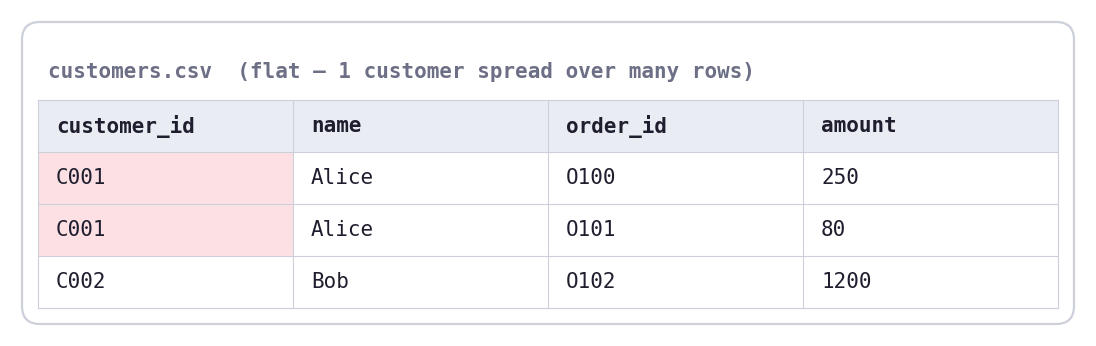

Here is the Python script that generated this plot: (Note: this script raises an exception after producing the figure.)
"""
Data Morph — CSV -> JSON (nested) problem illustration.
Renders 3 standalone components (transparent background) for composing in Canva:

  1. csv_flat.png            flat CSV source (one customer spread over many rows)
  2. json_naive_wrong.png    naive row-by-row output  -> wrapper lost + numbers as strings
  3. json_nested_correct.png correct grouped output    -> orders[] array + numbers as numbers

Each panel is a rounded card on a transparent canvas so arrows / captions can be
added later. A 4th "combined_overview.png" is a quick reference layout (white bg).
"""

import matplotlib
matplotlib.use("Agg")
import matplotlib.pyplot as plt
from matplotlib.patches import FancyBboxPatch, Rectangle
from matplotlib.font_manager import FontProperties

# ----------------------------------------------------------------------------- palette
INK      = "#1e1e2e"   # default text
SUBTLE   = "#6c6f85"   # punctuation / muted
BLUE     = "#1e66f5"   # json keys
TEAL     = "#179299"   # string values
PEACH    = "#fe640b"   # number values
CARD     = "#ffffff"   # card fill
EDGE     = "#cdd0da"   # card border

BAD_FILL, BAD_EDGE   = "#fde0e4", "#d20f39"   # problem highlight
GOOD_FILL, GOOD_EDGE = "#dbf0d6", "#40a02b"   # good highlight
HEAD_FILL            = "#eaecf4"               # table header fill
DUP_FILL             = "#fde0e4"               # duplicated-key cell fill

MONO = FontProperties(family="monospace", size=15)
MONO_B = FontProperties(family="monospace", size=15, weight="bold")

# monospace metrics (DejaVu Sans Mono): advance ~= 0.602 * fontsize
FS        = 15
CHAR_W_IN = 0.602 * FS / 72.0     # inches per character column
LINE_H_IN = 1.70  * FS / 72.0     # inches per text line
PAD_COLS  = 2.0                   # horizontal padding (in char units), each side
PAD_LINES = 1.2                   # vertical padding (in line units), top & bottom


# ----------------------------------------------------------------------------- helpers
def code_panel(filename, lines, title=None, title_color=INK):
    """lines: list of rows; each row is a list of (text, kind) segments.
    kind in {plain, key, str, num, punct, bad, good}."""
    ncols = max(sum(len(t) for t, _ in row) for row in lines)
    ncols = max(ncols, len(title) if title else 0) + 2 * PAD_COLS
    title_lines = 1.4 if title else 0
    nlines = len(lines) + 2 * PAD_LINES + title_lines

    fig_w = ncols * CHAR_W_IN
    fig_h = nlines * LINE_H_IN
    fig = plt.figure(figsize=(fig_w, fig_h))
    ax = fig.add_axes([0, 0, 1, 1])
    ax.set_xlim(0, ncols)
    ax.set_ylim(0, nlines)
    ax.invert_yaxis()
    ax.axis("off")

    # rounded card
    inset = 0.12
    card = FancyBboxPatch(
        (inset, inset), ncols - 2 * inset, nlines - 2 * inset,
        boxstyle="round,pad=0,rounding_size=0.6",
        linewidth=1.6, edgecolor=EDGE, facecolor=CARD, zorder=1,
    )
    ax.add_patch(card)

    y = PAD_LINES + 0.6
    if title:
        ax.text(PAD_COLS, y, title, fontproperties=MONO_B, color=title_color,
                ha="left", va="center", zorder=3)
        y += title_lines

    color_map = {"plain": INK, "key": BLUE, "str": TEAL, "num": PEACH, "punct": SUBTLE}
    for row in lines:
        x = PAD_COLS
        for text, kind in row:
            w = len(text)
            if kind in ("bad", "good"):
                fill, edge = (BAD_FILL, BAD_EDGE) if kind == "bad" else (GOOD_FILL, GOOD_EDGE)
                ax.add_patch(Rectangle((x - 0.15, y - 0.55), w + 0.30, 1.05,
                                       facecolor=fill, edgecolor=edge, linewidth=1.2,
                                       zorder=2, joinstyle="round"))
                ax.text(x, y, text, fontproperties=MONO, color=INK,
                        ha="left", va="center", zorder=3)
            else:
                ax.text(x, y, text, fontproperties=MONO,
                        color=color_map.get(kind, INK),
                        ha="left", va="center", zorder=3)
            x += w
        y += 1.0

    fig.savefig(filename, dpi=200, transparent=True)
    plt.close(fig)
    print("wrote", filename)


def csv_table(filename, header, rows, dup_col=0, dup_groups=None, title="customers.csv"):
    """Render a flat CSV as a clean grid; optionally shade a duplicated key column."""
    ncols = len(header)
    nrows = len(rows)
    col_w = 2.55           # inches per column
    row_h = 0.52           # inches per row
    title_h = 0.62
    pad = 0.28

    fig_w = ncols * col_w + 2 * pad
    fig_h = title_h + (nrows + 1) * row_h + 2 * pad
    fig = plt.figure(figsize=(fig_w, fig_h))
    ax = fig.add_axes([0, 0, 1, 1])
    ax.set_xlim(0, fig_w)
    ax.set_ylim(0, fig_h)
    ax.invert_yaxis()
    ax.axis("off")

    card = FancyBboxPatch(
        (0.12, 0.12), fig_w - 0.24, fig_h - 0.24,
        boxstyle="round,pad=0,rounding_size=0.18",
        linewidth=1.6, edgecolor=EDGE, facecolor=CARD, zorder=1,
    )
    ax.add_patch(card)

    ax.text(pad + 0.1, pad + 0.34, title, fontproperties=MONO_B, color=SUBTLE,
            ha="left", va="center", zorder=3)

    x0, y0 = pad, pad + title_h

    # header
    ax.add_patch(Rectangle((x0, y0), ncols * col_w, row_h,
                           facecolor=HEAD_FILL, edgecolor="none", zorder=2))
    for c, h in enumerate(header):
        ax.text(x0 + c * col_w + 0.18, y0 + row_h / 2, h,
                fontproperties=MONO_B, color=INK, ha="left", va="center", zorder=3)

    # body
    for r, row in enumerate(rows):
        yr = y0 + (r + 1) * row_h
        # shade duplicated key cells
        if dup_groups:
            for grp in dup_groups:
                if r in grp and len(grp) > 1:
                    ax.add_patch(Rectangle((x0 + dup_col * col_w, yr),
                                           col_w, row_h, facecolor=DUP_FILL,
                                           edgecolor="none", zorder=1.5))
        for c, val in enumerate(row):
            ax.text(x0 + c * col_w + 0.18, yr + row_h / 2, val,
                    fontproperties=MONO, color=INK, ha="left", va="center", zorder=3)

    # grid lines
    for c in range(ncols + 1):
        ax.plot([x0 + c * col_w] * 2, [y0, y0 + (nrows + 1) * row_h],
                color=EDGE, linewidth=0.8, zorder=2)
    for r in range(nrows + 2):
        ax.plot([x0, x0 + ncols * col_w], [y0 + r * row_h] * 2,
                color=EDGE, linewidth=0.8, zorder=2)

    fig.savefig(filename, dpi=200, transparent=True)
    plt.close(fig)
    print("wrote", filename)


# ----------------------------------------------------------------------------- data
OUT = "/mnt/user-data/outputs/"

# 1) flat CSV source — Alice appears twice (two orders), Bob once
csv_table(
    OUT + "01_csv_flat.png",
    header=["customer_id", "name", "order_id", "amount"],
    rows=[
        ["C001", "Alice", "O100", "250"],
        ["C001", "Alice", "O101", "80"],
        ["C002", "Bob",   "O102", "1200"],
    ],
    dup_col=0,
    dup_groups=[[0, 1]],   # rows 0 & 1 share customer_id C001
    title="customers.csv  (flat — 1 customer spread over many rows)",
)

# 2) NAIVE / WRONG output: one object per row -> Alice duplicated, numbers quoted
code_panel(
    OUT + "02_json_naive_wrong.png",
    title="output.json  — naive row-by-row",
    title_color=BAD_EDGE,
    lines=[
        [("[", "punct")],
        [("  {", "punct"), ('"customer_id"', "key"), (": ", "punct"),
         ('"C001"', "str"), (", ", "punct"), ('"name"', "key"), (": ", "punct"),
         ('"Alice"', "str"), (", ", "punct"), ('"amount"', "key"), (": ", "punct"),
         ('"250"', "bad"), ("},", "punct")],
        [("  {", "punct"), ('"customer_id"', "key"), (": ", "punct"),
         ('"C001"', "bad"), (", ", "punct"), ('"name"', "key"), (": ", "punct"),
         ('"Alice"', "bad"), (", ", "punct"), ('"amount"', "key"), (": ", "punct"),
         ('"80"', "bad"), ("},", "punct")],
        [("  {", "punct"), ('"customer_id"', "key"), (": ", "punct"),
         ('"C002"', "str"), (", ", "punct"), ('"name"', "key"), (": ", "punct"),
         ('"Bob"', "str"), (", ", "punct"), ('"amount"', "key"), (": ", "punct"),
         ('"1200"', "bad"), ("}", "punct")],
        [("]", "punct")],
        [("", "plain")],
        [("✗  wrapper lost: Alice split across 2 objects", "plain")],
        [("✗  numbers kept as strings (\"250\", \"80\", \"1200\")", "plain")],
    ],
)

# 3) CORRECT nested output: grouped by customer, orders[] array, numbers as numbers
code_panel(
    OUT + "03_json_nested_correct.png",
    title="output.json  — correct nested",
    title_color=GOOD_EDGE,
    lines=[
        [("[", "punct")],
        [("  {", "punct")],
        [("    ", "plain"), ('"customer_id"', "key"), (": ", "punct"), ('"C001"', "str"), (",", "punct")],
        [("    ", "plain"), ('"name"', "key"), (": ", "punct"), ('"Alice"', "str"), (",", "punct")],
        [("    ", "plain"), ('"orders"', "key"), (": ", "punct"), ("[", "good")],
        [("      {", "punct"), ('"order_id"', "key"), (": ", "punct"), ('"O100"', "str"),
         (", ", "punct"), ('"amount"', "key"), (": ", "punct"), ("250", "good"), ("},", "punct")],
        [("      {", "punct"), ('"order_id"', "key"), (": ", "punct"), ('"O101"', "str"),
         (", ", "punct"), ('"amount"', "key"), (": ", "punct"), ("80", "good"), ("}", "punct")],
        [("    ", "plain"), ("]", "good")],
        [("  },", "punct")],
        [("  {", "punct")],
        [("    ", "plain"), ('"customer_id"', "key"), (": ", "punct"), ('"C002"', "str"), (",", "punct")],
        [("    ", "plain"), ('"name"', "key"), (": ", "punct"), ('"Bob"', "str"), (",", "punct")],
        [("    ", "plain"), ('"orders"', "key"), (": ", "punct"), ("[", "good"),
         ("{", "punct"), ('"order_id"', "key"), (": ", "punct"), ('"O102"', "str"),
         (", ", "punct"), ('"amount"', "key"), (": ", "punct"), ("1200", "good"), ("}", "punct"), ("]", "good")],
        [("  }", "punct")],
        [("]", "punct")],
        [("", "plain")],
        [("✓  Alice grouped: 2 orders in one orders[] array", "plain")],
        [("✓  amount cast to number (250, 80, 1200)", "plain")],
    ],
)

print("done")
